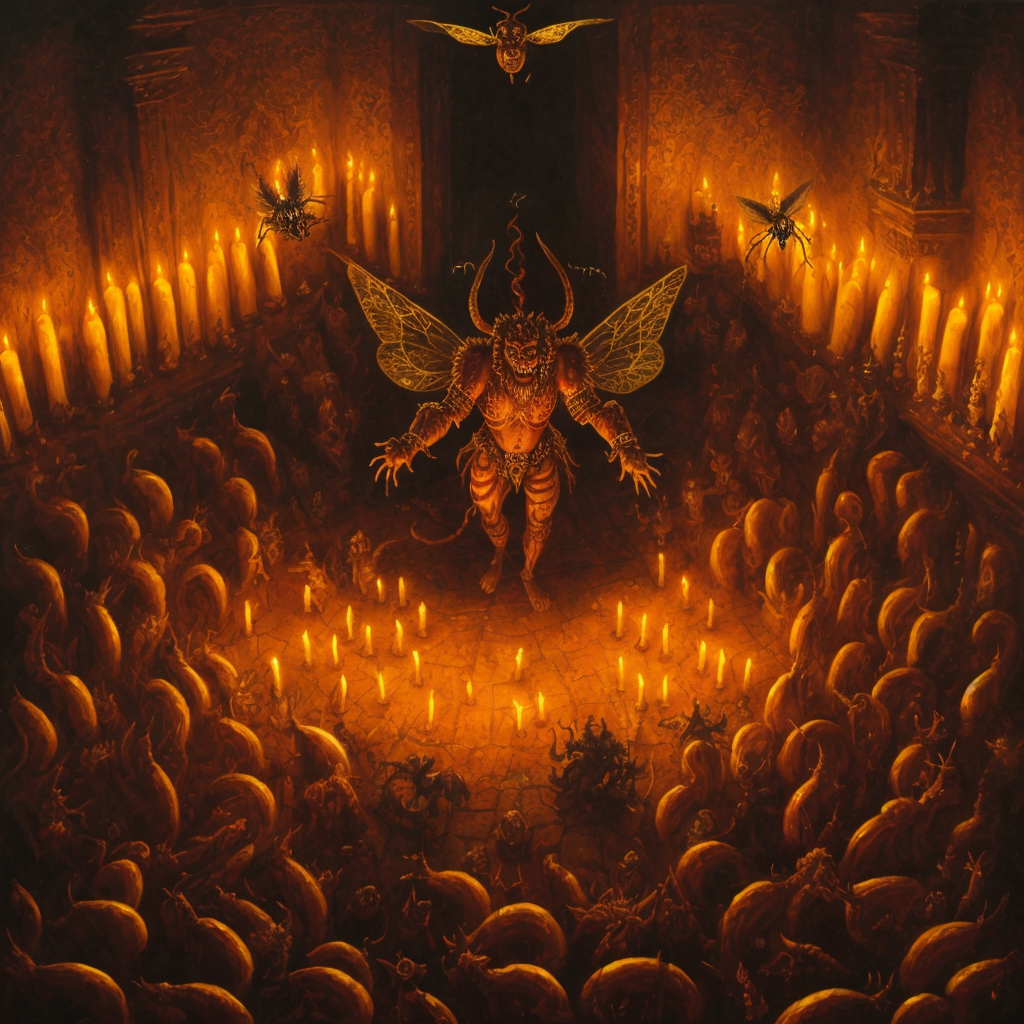
Generation parameters embedded in this image by AUTOMATIC1111 Stable Diffusion web UI or a fork of it (Forge, ...) (PNG 'parameters' text chunk):
painting of a demon performing a ritualin a big hall with candles, flies, moth : 1.6, warhammer,
masterpiece, oil painting, best quality, Intricate, High Detail, dramatic, (cinematic)
Steps: 40, Sampler: DPM++ 2S a, CFG scale: 6, Seed: 2386125840, Size: 512x512, Model hash: 9aba26abdf, Model: deliberate_v2, VAE hash: 735e4c3a44, VAE: vae-ft-mse-840000-ema-pruned.safetensors, Denoising strength: 0.45, ControlNet Enabled: True, ControlNet Module: depth, ControlNet Model: control_depth-fp16 [400750f6], ControlNet Weight: 0.8, ControlNet Guidance Start: 0, ControlNet Guidance End: 1, Hires upscale: 2, Hires steps: 40, Hires upscaler: realesr-general-wdn-x4v3, Version: v1.6.0-2-g4afaaf8a